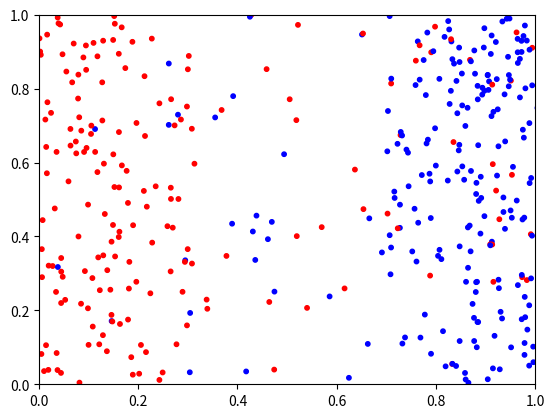

The matplotlib source for this figure: (Note: this script raises an exception after producing the figure.)
# Okay, so this code is SUPPOSED to demonstrate that the MB distribution is an
# inevitable and inescapable occurence; much like Pumpkin Spice lattes at
# Starbucks in the fall. I'm demonstrating this with the "particle in a box"
# model with N=400 particles

import numpy as np
import matplotlib.pyplot as plt
import matplotlib.animation as animation
from itertools import combinations
from scipy.optimize import curve_fit

npoint = 400  # amount of particles in my box
nframe = 1000  # number of frames for my beautiful movie
xmin, xmax, ymin, ymax = 0, 1, 0, 1  # length and width of my box
fig, ax = plt.subplots()
plt.xlim(xmin, xmax)
plt.ylim(ymin, ymax)
Dt = 0.00002  # s; time step
r = 0.00001  # m; radius of each particle
m = 2.672E-26  # kg
kB = 1.38064852E-23  # m**2 kg s**-2 K**-1


def update_point(num):
    global x, y, vx, vy
    print(num)
    indx = np.where((x < xmin) | (x > xmax))
    indy = np.where((y < ymin) | (y > ymax))
    vx[indx] = -vx[indx]  # sets v=0 outside of box, keeping particles trapped
    vy[indy] = -vy[indy]
    xx = np.asarray(list(combinations(x, 2)))
    yy = np.asarray(list(combinations(y, 2)))
    dd = (xx[:, 0]-xx[:, 1])**2+(yy[:, 0]-yy[:, 1])**2
    a = np.arange(400)  # array of indices useful for collision calculation
    aa = np.asarray(list(combinations(a, 2)))  # index => same order as xx & yy
    for i in range(len(dd)-1):
        v_1 = np.array([vx[aa[i, 0]], vy[aa[i, 0]]])
        v_2 = np.array([vx[aa[i, 1]], vy[aa[i, 1]]])
        p_1 = np.array([xx[i, 0], yy[i, 0]])
        p_2 = np.array([xx[i, 1], yy[i, 1]])
        if dd[i] <= 2*r:  # would mean particles are within each other, so a
            # collision must have taken place
            v_1 = v_1-np.dot((v_1-v_2), (p_1-p_2))*(p_1-p_2)/np.dot((p_1-p_2),
                                                                    (p_1-p_2))
            v_2 = v_2-np.dot((v_2-v_1), (p_2-p_1))*(p_2-p_1)/np.dot((p_2-p_1),
                                                                    (p_2-p_1))
            vx[aa[i, 0]] = v_1[0]  # calculating new velocities post-collision
            vy[aa[i, 0]] = v_1[1]
            vx[aa[i, 1]] = v_2[0]
            vy[aa[i, 1]] = v_2[1]

    dx = Dt*vx  # simple, velocity times time interval = change in distance
    dy = Dt*vy
    x = x+dx
    y = y+dy
    data = np.stack((x, y), axis=-1)
    im.set_offsets(data)
    return im,  # returns the updated data


x = np.random.random(npoint)  # initial positions for each particle
y = np.random.random(npoint)
vx = -500.*np.ones(npoint)  # initial velocities for each particle
vy = np.zeros(npoint)
color = np.where(x < 0.5, 'b', 'r')  # sets one side blue and other side red
vx[np.where(x <= 0.5)] = -vx[np.where(x <= 0.5)]
s = np.array([10])  # size of particles; it'd be cooler if they were bigger tho
im = ax.scatter(x, y, color=color)  # initial plot to be updated & animated
im.set_sizes(s)
animation = animation.FuncAnimation(fig, update_point, nframe, interval=10,
                                    repeat=False)
animation.save('collisions.mp4')
plt.cla()  # let's keep the dots and lines separate, shall we?

v_mag = np.sqrt(vx**2 + vy**2)  # m/s magnitude of each velocity vector
E_mag = 0.5*m*v_mag**2  # J; kinetic energy calculated with each magnitude of v


def f(v, T):  # velocity disstribution function
    return ((m*v)/(kB*T))*np.exp(-(0.5*m*v**2)/(kB*T))


def g(E, T):  # energy distribution function
    return (1/(kB*T))*np.exp(-E/(kB*T))


plt.subplot(311)  # 3 rows so the two plots don't overlap each other
v_n, v_bins, v_patches = plt.hist(v_mag, bins='auto', density=True)
v_bin_centres = (v_bins[:-1]+v_bins[1:])/2  # so #bins=#n
v_popt, v_pcov = curve_fit(f, v_bin_centres, v_n, p0=200)
# I have to plot both graphs with the same domain to get both on the same fig
plt.plot(v_bin_centres, f(v_bin_centres, *v_popt), label='Curve Fit')
plt.legend(loc='best')  # This puts the legend where it blocks the least data
plt.title('MB Distribution of velocity')
plt.xlabel('Magnitude of Velocity (m/s)')
plt.ylabel('Frequency')  # it's just the no. of times each value shows up

plt.subplot(313)
E_n, E_bins, E_patches = plt.hist(E_mag, bins='auto', density=True)
E_bin_centres = (E_bins[:-1]+E_bins[1:])/2
E_popt, E_cov = curve_fit(g, E_bin_centres, E_n, p0=200)
plt.plot(E_bin_centres, f(E_bin_centres, *E_popt), label='Curve Fit')
plt.legend(loc='best')  # gives my legend the best location
plt.title("Energy Distribution")  # attractive labels for axes and graph
plt.xlabel("Energy (J)")
plt.ylabel('Frequency')
plt.savefig('distributions.pdf')
plt.show()

w = open('collisions.txt', 'w')  # open a new file
w.write('The Temperature is {} Kelvin'.format(v_popt))
# don't forget the units!
w.close()  # if the file isn't closed it isn't saved
